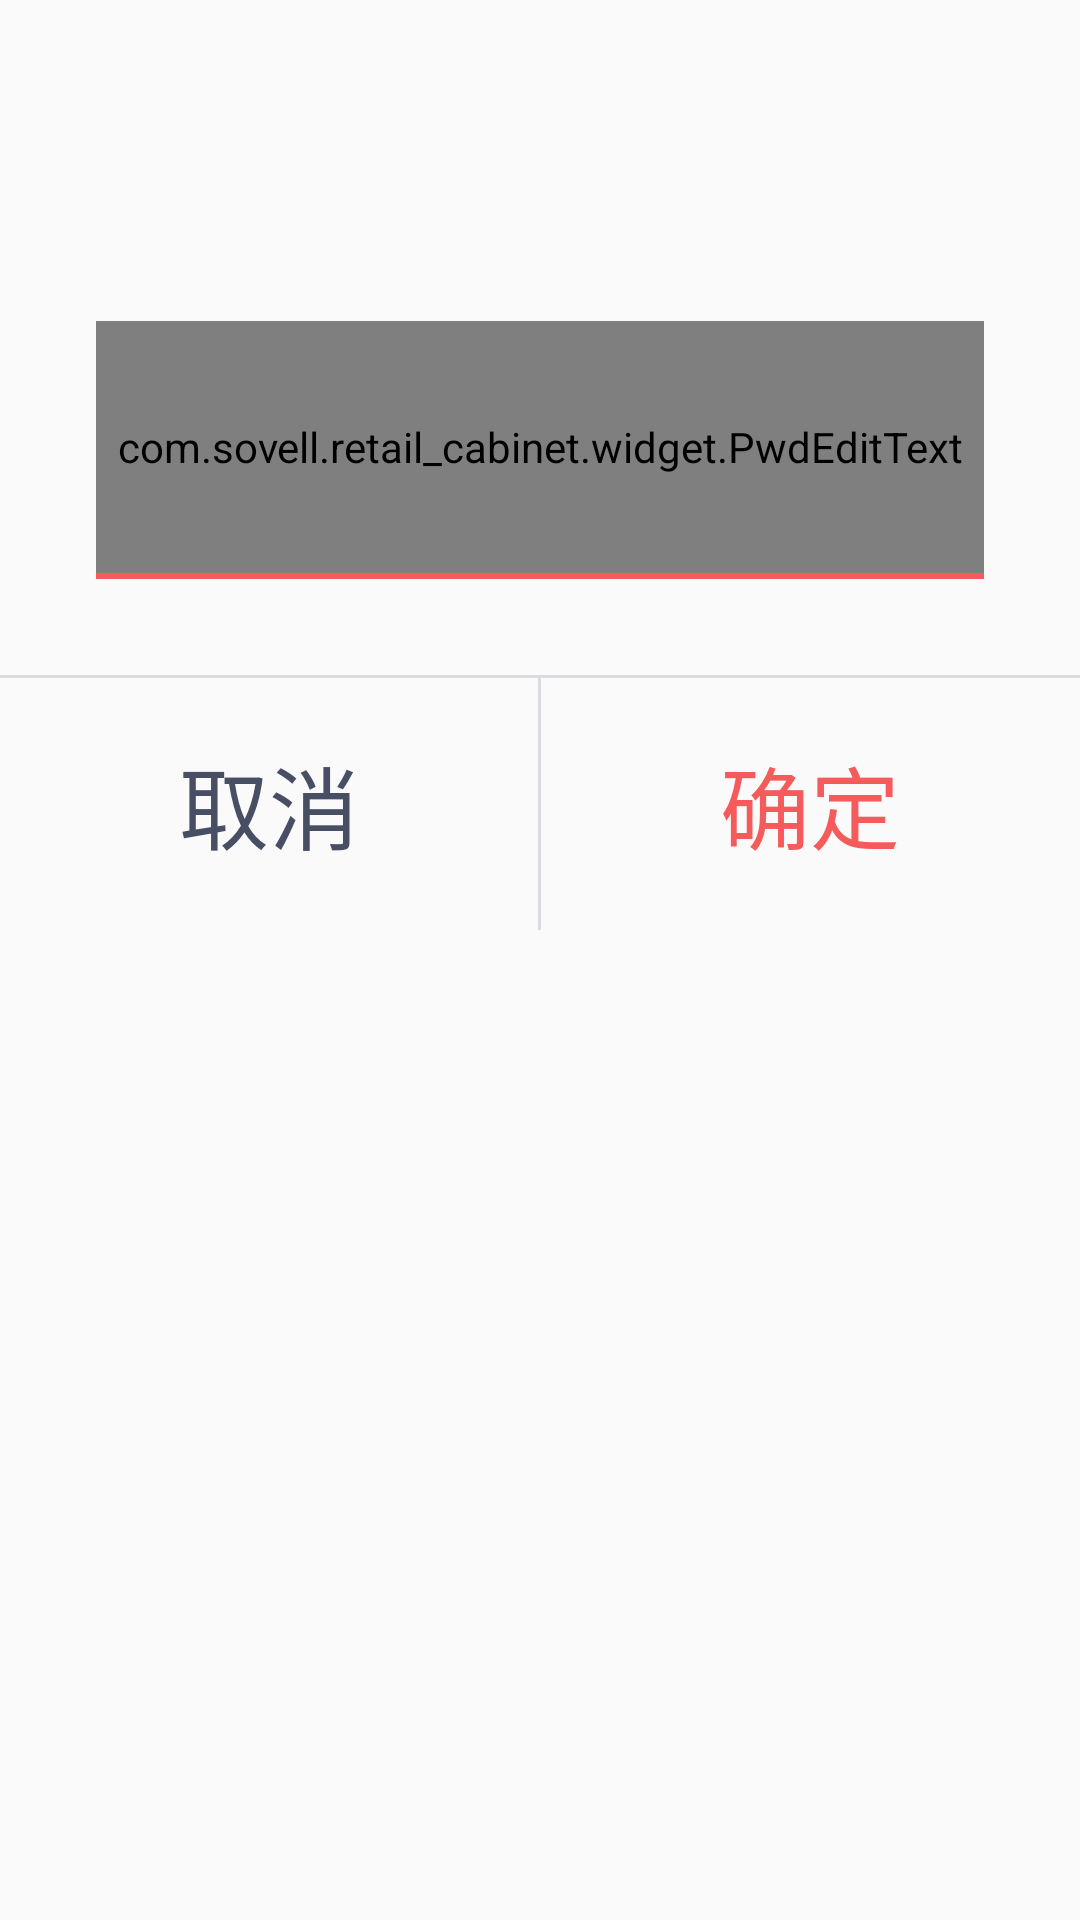

Produce the Android XML layout that renders to this screen, including the resource entries it uses.
<!-- AndroidManifest.xml: application theme AppTheme -->
<!-- res/layout/dialog_input.xml -->
<?xml version="1.0" encoding="utf-8"?>
<LinearLayout xmlns:android="http://schemas.android.com/apk/res/android"
    android:layout_width="720dp"
    android:layout_height="wrap_content"
    android:background="@drawable/bg_white_corner"
    android:orientation="vertical">


    <RelativeLayout
        android:layout_width="match_parent"
        android:layout_height="wrap_content"
        android:layout_margin="32dp">

        <TextView
            android:id="@id/dialog_title"
            android:layout_width="wrap_content"
            android:layout_height="wrap_content"
            android:textColor="@color/black_48"
            android:textSize="32sp"
            android:textStyle="bold" />

        <TextView
            android:id="@id/dialog_hint"
            android:layout_width="300dp"
            android:layout_height="wrap_content"
            android:layout_alignParentEnd="true"
            android:layout_centerVertical="true"
            android:textColor="@color/red_f6"
            android:textSize="20sp" />

    </RelativeLayout>

    <com.sovell.retail_cabinet.widget.PwdEditText
        android:id="@id/dialog_input"
        android:layout_width="match_parent"
        android:layout_height="84dp"
        android:layout_marginStart="32dp"
        android:layout_marginEnd="32dp"
        android:background="@null"
        android:hint="请输入"
        android:textColor="@color/black_48"
        android:textColorHint="@color/gray_c7"
        android:textSize="26sp" />

    <View
        android:layout_width="match_parent"
        android:layout_height="2dp"
        android:layout_marginStart="32dp"
        android:layout_marginEnd="32dp"
        android:background="@color/red_f6" />

    <View
        android:layout_width="match_parent"
        android:layout_height="1dp"
        android:layout_marginTop="32dp"
        android:background="@color/gray_d9" />

    <LinearLayout
        android:layout_width="match_parent"
        android:layout_height="84dp">

        <Button
            android:id="@id/dialog_cancel"
            android:layout_width="0dp"
            android:layout_height="match_parent"
            android:layout_weight="1"
            android:background="@drawable/bg_white_corner"
            android:text="取消"
            android:textColor="@color/black_48"
            android:textSize="30sp" />

        <View
            android:layout_width="1dp"
            android:layout_height="match_parent"
            android:background="@color/gray_d9" />

        <Button
            android:id="@id/dialog_sure"
            android:layout_width="0dp"
            android:layout_height="match_parent"
            android:layout_weight="1"
            android:background="@drawable/bg_white_corner"
            android:text="确定"
            android:textColor="@color/red_f6"
            android:textSize="30sp" />

    </LinearLayout>

</LinearLayout>
<!-- resources referenced by this layout -->
<resources>
  <color name="black_48">#484E63</color>
  <color name="gray_c7">#C7C9CF</color>
  <color name="gray_d9">#D9DBDF</color>
  <color name="red_f6">#F65B5B</color>
  <style name="AppTheme" parent="Theme.AppCompat.Light.NoActionBar">
          
          <item name="android:windowNoTitle">true</item>
          <item name="android:windowFullscreen">true</item>
          <item name="colorPrimary">@color/colorPrimary</item>
          <item name="colorPrimaryDark">@color/colorPrimaryDark</item>
          <item name="colorAccent">@color/colorAccent</item>
      </style>
  <color name="colorPrimary">#008577</color>
  <color name="colorPrimaryDark">#00574B</color>
  <color name="colorAccent">#D81B60</color>
</resources>
